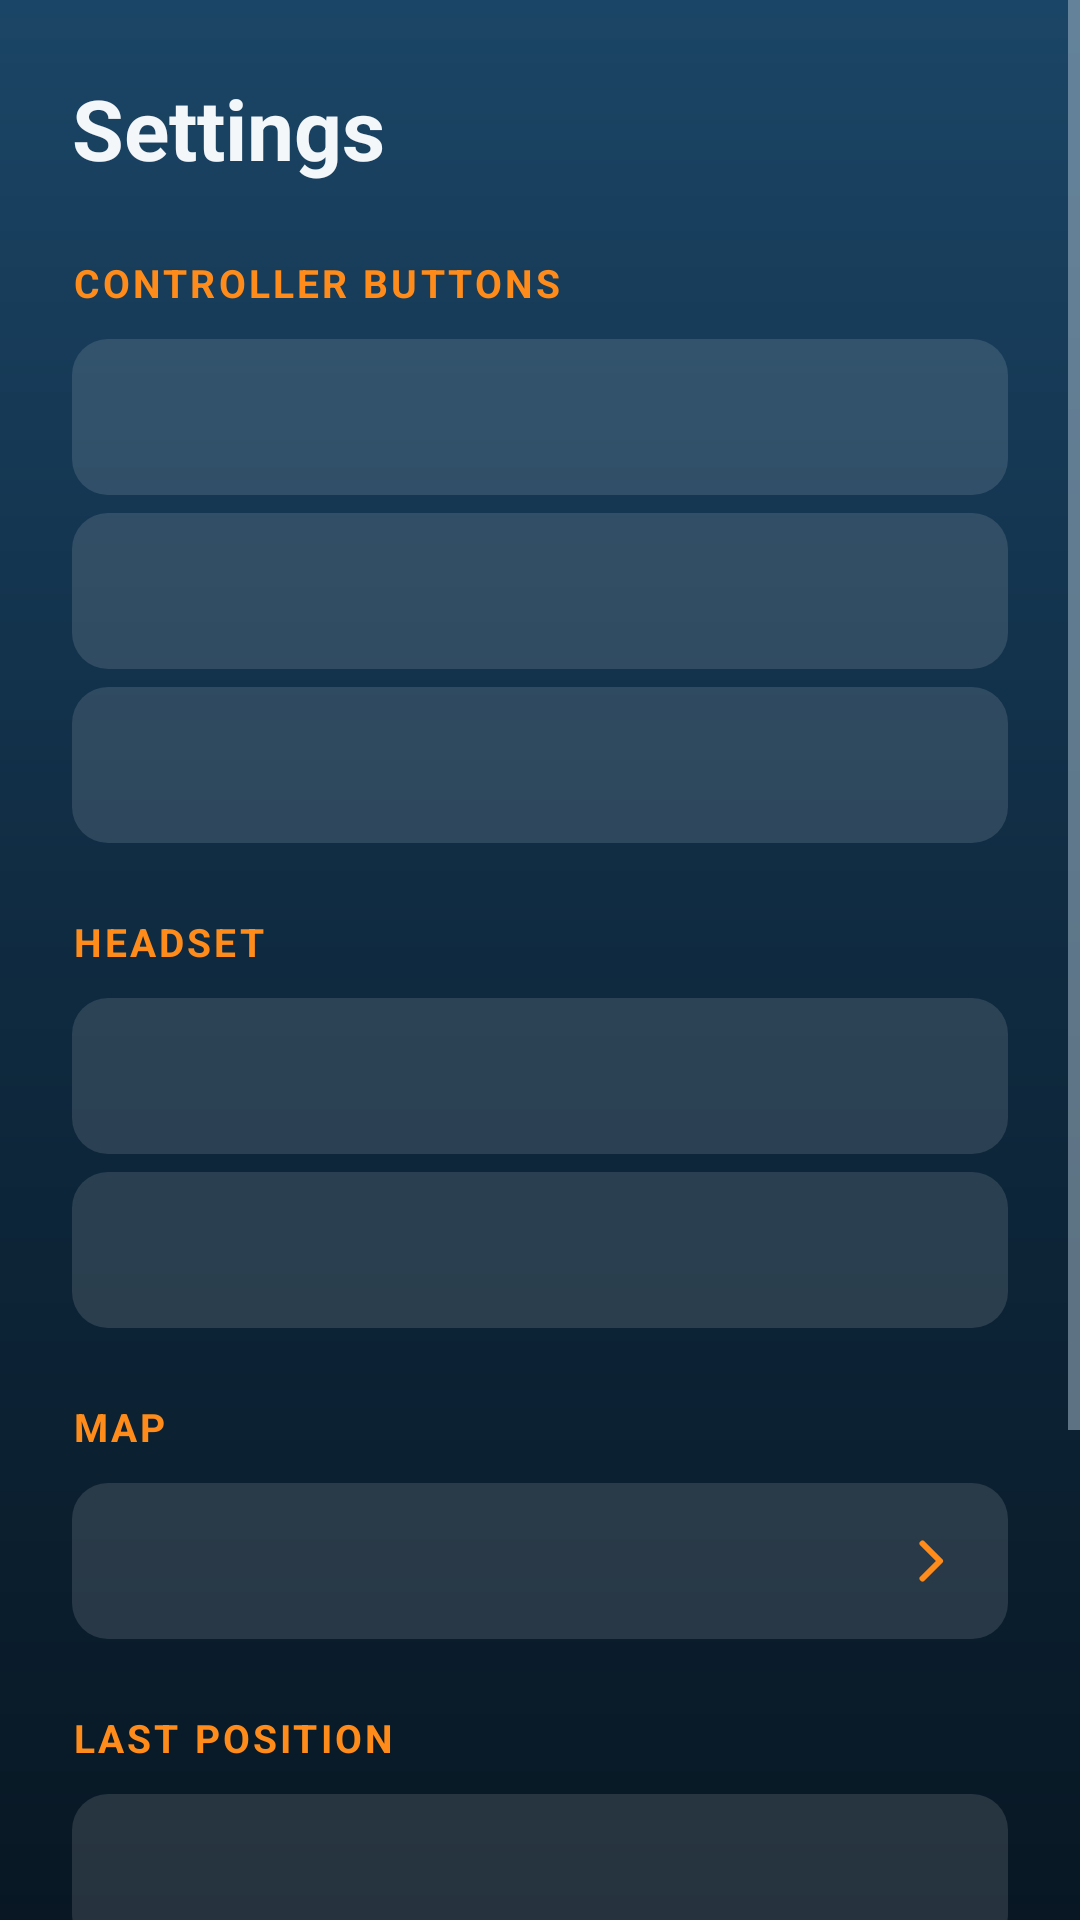

Here is an Android app screen rendered from its layout file. Give the layout XML and the strings, colors and styles it references.
<!-- AndroidManifest.xml: application theme AppTheme -->
<!-- res/layout/activity_settings.xml -->
<?xml version="1.0" encoding="utf-8"?>
<ScrollView xmlns:android="http://schemas.android.com/apk/res/android"
    android:layout_width="match_parent"
    android:layout_height="match_parent"
    android:fitsSystemWindows="true">

    <LinearLayout
        android:layout_width="match_parent"
        android:layout_height="wrap_content"
        android:orientation="vertical"
        android:padding="24dp">

        <TextView
            style="@style/Title"
            android:text="@string/settings" />

        <TextView
            style="@style/Section"
            android:text="@string/section_controller" />
        <Button android:id="@+id/setting_map_button" style="@style/SettingRow" />
        <Button android:id="@+id/setting_map_hold" style="@style/SettingRow" />
        <Button android:id="@+id/setting_recenter_button" style="@style/SettingRow" />

        <TextView
            style="@style/Section"
            android:text="@string/section_headset" />
        <Button android:id="@+id/setting_hud_size" style="@style/SettingRow" />
        <Button android:id="@+id/setting_head_tracking" style="@style/SettingRow" />

        <TextView
            style="@style/Section"
            android:text="@string/section_map" />
        
        <Button
            android:id="@+id/setting_map"
            style="@style/SettingRow"
            android:drawableEnd="@drawable/ic_chevron"
            android:drawablePadding="8dp" />

        <TextView
            style="@style/Section"
            android:text="@string/section_last_position" />
        <Button android:id="@+id/setting_last_fix" style="@style/SettingRow" />

        <TextView
            android:id="@+id/setting_last_fix_value"
            style="@style/SettingNote"
            android:textColor="@color/camera"
            android:fontFamily="monospace" />

        <Button
            android:id="@+id/setting_forget_fix"
            style="@style/SettingRow"
            android:text="@string/forget_last_fix" />

        <TextView
            style="@style/Section"
            android:text="@string/section_wifi" />
        <Button android:id="@+id/setting_forget_wifi" style="@style/SettingRow" />
    </LinearLayout>
</ScrollView>
<!-- resources referenced by this layout -->
<resources>
  <color name="camera">#FF36D1FF</color>
  <!-- drawable ic_chevron (drawable) -->
  <?xml version="1.0" encoding="utf-8"?>
  <vector xmlns:android="http://schemas.android.com/apk/res/android"
      android:width="20dp" android:height="20dp"
      android:viewportWidth="24" android:viewportHeight="24">
      <path android:strokeColor="#FF8C1A" android:strokeWidth="2.4"
          android:strokeLineCap="round" android:strokeLineJoin="round"
          android:pathData="M9,5L16,12L9,19" />
  </vector>
  <string name="forget_last_fix">Forget the last GPS position</string>
  <string name="section_controller">Controller buttons</string>
  <string name="section_headset">Headset</string>
  <string name="section_last_position">Last position</string>
  <string name="section_map">Map</string>
  <string name="section_wifi">Wi-Fi</string>
  <string name="settings">Settings</string>
  <style name="Section">
          <item name="android:layout_width">wrap_content</item>
          <item name="android:layout_height">wrap_content</item>
          <item name="android:layout_marginTop">24dp</item>
          <item name="android:layout_marginBottom">4dp</item>
          <item name="android:textSize">13sp</item>
          <item name="android:textStyle">bold</item>
          <item name="android:letterSpacing">0.08</item>
          <item name="android:textAllCaps">true</item>
          <item name="android:textColor">@color/accent</item>
      </style>
  <style name="SettingNote">
          <item name="android:layout_width">match_parent</item>
          <item name="android:layout_height">wrap_content</item>
          <item name="android:layout_marginTop">6dp</item>
          <item name="android:paddingStart">16dp</item>
          <item name="android:paddingEnd">16dp</item>
          <item name="android:textSize">13sp</item>
          <item name="android:textColor">@color/text_secondary</item>
      </style>
  <style name="Title">
          <item name="android:layout_width">wrap_content</item>
          <item name="android:layout_height">wrap_content</item>
          <item name="android:textSize">28sp</item>
          <item name="android:textStyle">bold</item>
          <item name="android:textColor">@color/text_primary</item>
      </style>
  <color name="accent">#FFFF8C1A</color>
  <color name="text_secondary">#FFA9BDCD</color>
  <color name="text_primary">#FFF4F7FA</color>
  <!-- drawable bg_screen (drawable) -->
  <?xml version="1.0" encoding="utf-8"?>
  <shape xmlns:android="http://schemas.android.com/apk/res/android">
      <gradient
          android:angle="270"
          android:centerColor="@color/sky_mid"
          android:endColor="@color/sky_bottom"
          android:startColor="@color/sky_top" />
  </shape>
  <color name="sky_top">#FF1B4566</color>
  <color name="sky_bottom">#FF081723</color>
  <style name="Button.Secondary" parent="@android:style/Widget.DeviceDefault.Button.Borderless">
          <item name="android:minHeight">48dp</item>
          <item name="android:paddingStart">20dp</item>
          <item name="android:paddingEnd">20dp</item>
          <item name="android:background">@drawable/btn_secondary</item>
          <item name="android:textColor">@color/text_primary</item>
          <item name="android:textSize">15sp</item>
          <item name="android:textAllCaps">false</item>
          <item name="android:stateListAnimator">@null</item>
      </style>
  <color name="sky_mid">#FF0F2A40</color>
</resources>
